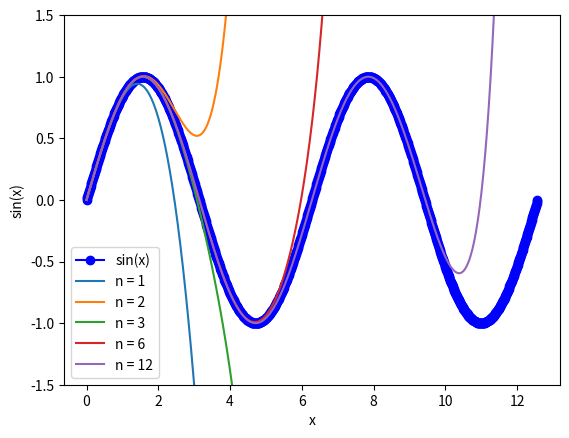

Write Python code to recreate this figure.
import numpy as np
import matplotlib.pyplot as plt
import math as m

def factorial(n):
    if n==0:
        return 1
    else:
        return n*factorial(n - 1)

def S(x, n):
    sin_x = 0
    for i in range(n+1):
        sin_x = sin_x + (((-1)**i)*(x**((2*i)+1))/(factorial(2*i + 1)))
    return sin_x

x = np.linspace(0, 4*np.pi, 1001)

plt.plot(x, np.sin(x),"-ob", label="sin(x)")
plt.xlabel("x")
plt.ylabel("sin(x)")
for n in [1, 2, 3, 6, 12]:
    plt.plot(x, S(x, n), label="n = %d"%(n))
plt.legend()
plt.ylim(-1-0.5, 1+0.5)
plt.show()
plt.close('all')
